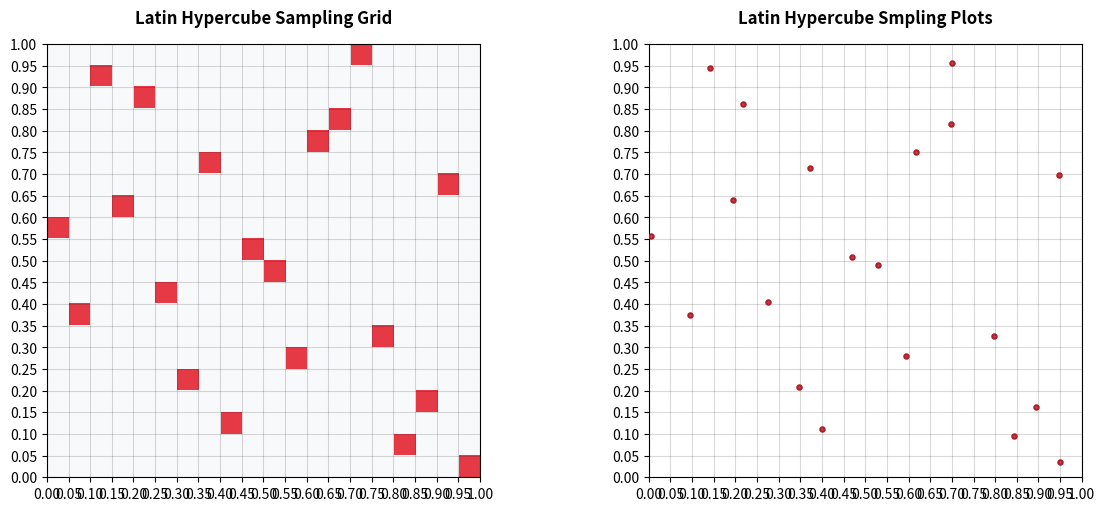

Python code for this plot:
import matplotlib.pyplot as plt
from matplotlib.colors import ListedColormap
import numpy as np

# Parameter Setup
size = 20
grid_range = (0, 1)
cmap = ListedColormap(['#f8f9fa', '#e63946']) 

def generate_lhs(n):
    rng = np.random.default_rng()
    idx_x = rng.permutation(n)
    idx_y = rng.permutation(n)
    
    # Normalized coordinates + jitter
    points_x = (idx_x + rng.uniform(size=n)) / n
    points_y = (idx_y + rng.uniform(size=n)) / n

    # print(idx_x)
    # print(rng.uniform(size=n))
    
    grid = np.zeros((n, n))
    grid[idx_y, idx_x] = 1 

    return grid, (points_x, points_y)

# Generate lhs
region_grid, (data_x, data_y) = generate_lhs(size)

# Plotting
fig, (ax1, ax2) = plt.subplots(1, 2, figsize=(12, 5), layout="constrained", facecolor='white')

# Shared styling parameters
grid_style = dict(color='black', linestyle='-', linewidth=0.8, alpha=0.15)
ticks = np.linspace(*grid_range, size + 1)

# Plot heatmap
ax1.imshow(region_grid, cmap=cmap, origin='lower', extent=[*grid_range, *grid_range])
ax1.set_title("Latin Hypercube Sampling Grid", pad=15, weight='bold')

# Plot coordinates
ax2.scatter(data_x, data_y, s=10, c='#e63946', edgecolors='#a8222d', linewidth=1.5, zorder=3)
ax2.set_title("Latin Hypercube Smpling Plots", pad=15, weight='bold')

# Unified Axis Formatting
for ax in (ax1, ax2):
    ax.set_xticks(ticks)
    ax.set_yticks(ticks)
    ax.set_xlim(grid_range)
    ax.set_ylim(grid_range)
    ax.set_aspect('equal')
    ax.grid(True, **grid_style)

plt.show()
